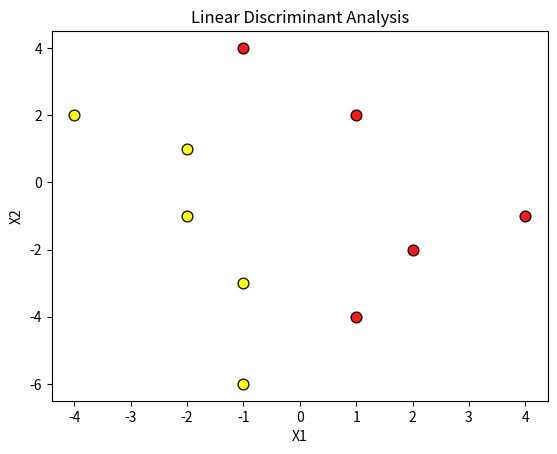

Write the Python code that produced this figure.
import numpy as np
import matplotlib.pyplot as plt

X_train = np.array([[1,-1,4],[1,1,2],[1,2,-2],[1,1,-4],[1,4,-1],
                    [1,-4, 2],[1,-2,1],[1,-2,-1],[1,-1,-3],[1,-1,-6]])

y_train = np.array([1,1,1,1,1,2,2,2,2,2])

def perceptron(w_cur, X, r, y):
    while (True):
        changed = False
        for i in range(len(X_train)):
            if (y[i] == 1 and np.dot(w_cur, X[i]) <= 0):
                w_next = w_cur + r * X[i]                
                changed = True

            elif (y[i] == 2 and np.dot(w_cur, X[i]) >= 0):
                w_next = w_cur - r * X[i]  
                changed = True

            else:
                w_next = w_cur        

            w_cur = w_next
            print(w_cur)
        
        if (not changed):
            break
        
    return w_cur

w = np.array([0,0,0])
print(perceptron(w, X_train, 1, y_train))


X_train = np.array([[-1,4],[1,2],[2,-2],[1,-4],[4,-1],
                    [-4, 2],[-2,1],[-2,-1],[-1,-3],[-1,-6]])
X0, X1 = X_train[:,0], X_train[:,1]
colors = ['red', 'yellow']
fig, ax = plt.subplots()
for label in range(1,3):
    ax.scatter(
        X0[y_train == label], X1[y_train == label],
        c=(colors[int(label)-1]), label=int(label-1),
        s=60, alpha=0.9, edgecolors='k'
    )
    
ax.set_xlabel('X1')
ax.set_ylabel('X2')
ax.set_title('Linear Discriminant Analysis')
plt.show()